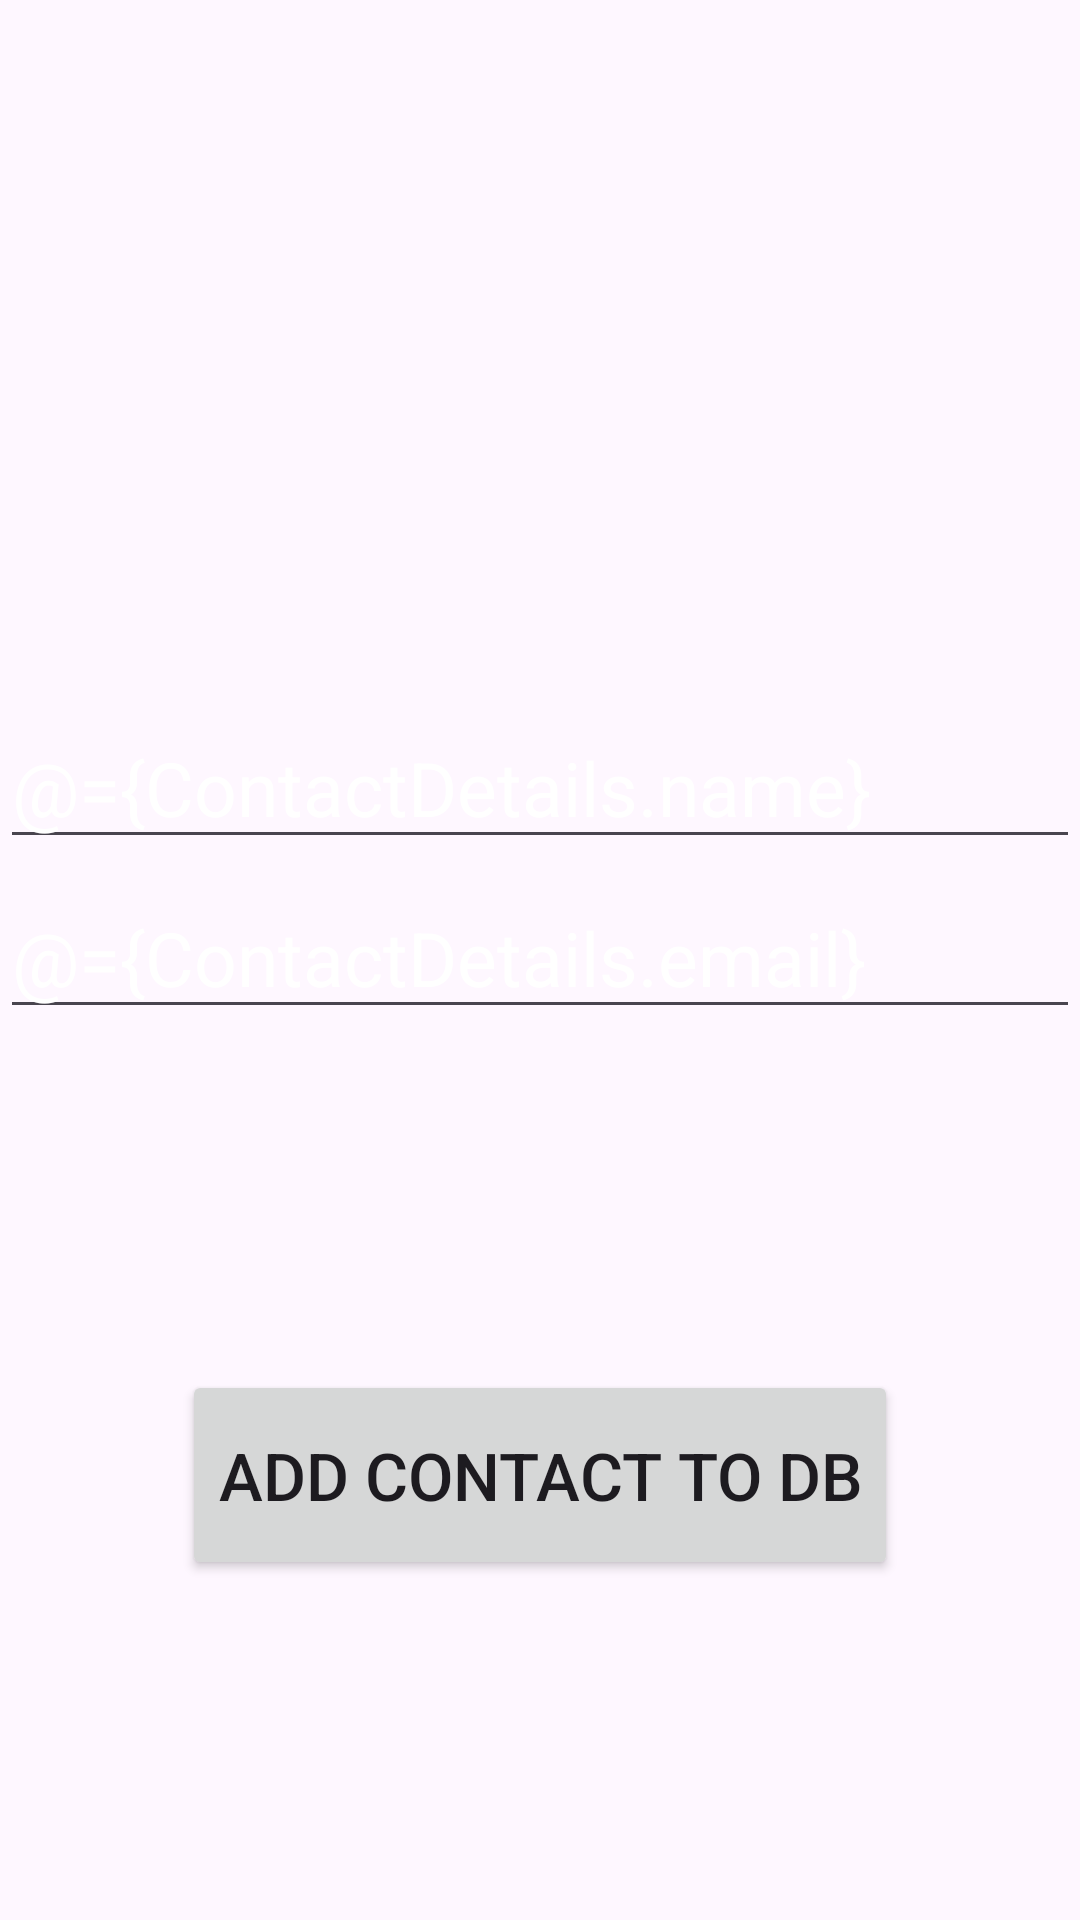

Layout XML and referenced resources for this Android screen:
<!-- AndroidManifest.xml: application theme Theme.Contacts_Manager_App_ROOMDB -->
<!-- res/layout/activity_add_new_contact.xml -->
<?xml version="1.0" encoding="utf-8"?>
<layout
    xmlns:android="http://schemas.android.com/apk/res/android"
    xmlns:app="http://schemas.android.com/apk/res-auto"
    xmlns:tools="http://schemas.android.com/tools">

    <data>
        <variable
            name="ContactDetails"
            type="com.example.contacts_manager_app_roomdb.Contacts" />
        
        <variable
            name="ClickHandler"
            type="com.example.contacts_manager_app_roomdb.AddNewContactClickHandler" />
        
    </data>
    <androidx.constraintlayout.widget.ConstraintLayout
        android:layout_width="match_parent"
        android:layout_height="match_parent"
        android:background="@drawable/background"
        tools:context=".AddNewContactActivity">

        <EditText
            android:text="@={ContactDetails.name}"
            android:id="@+id/editText"
            android:layout_width="match_parent"
            android:layout_height="wrap_content"
            android:hint="NAME"
            android:textColor="@color/white"
            android:textColorHint="@color/white"
            android:textSize="25sp"
            app:layout_constraintVertical_bias="0.4"
            app:layout_constraintBottom_toBottomOf="parent"
            app:layout_constraintEnd_toEndOf="parent"
            app:layout_constraintStart_toStartOf="parent"
            app:layout_constraintTop_toTopOf="parent" />

        <EditText
            android:text="@={ContactDetails.email}"
            android:id="@+id/editText2"
            android:layout_width="match_parent"
            android:layout_height="wrap_content"
            android:hint="EMAIL"
            android:textColorHint="@color/white"
            android:textColor="@color/white"
            android:textSize="25sp"
            app:layout_constraintBottom_toBottomOf="parent"
            app:layout_constraintEnd_toEndOf="parent"
            app:layout_constraintStart_toStartOf="parent"
            app:layout_constraintTop_toBottomOf="@+id/editText"
            app:layout_constraintVertical_bias="0.02" />

        <Button
            android:onClick="@{ClickHandler::onAddNewContactClicked}"
            android:layout_width="wrap_content"
            android:layout_height="70dp"
            android:text="Add Contact To DB"
            android:textSize="22sp"
            app:layout_constraintBottom_toBottomOf="parent"
            app:layout_constraintEnd_toEndOf="parent"
            app:layout_constraintStart_toStartOf="parent"
            app:layout_constraintTop_toBottomOf="@+id/editText2" />
            

    </androidx.constraintlayout.widget.ConstraintLayout>
</layout>
<!-- resources referenced by this layout -->
<resources>
  <style name="Theme.Contacts_Manager_App_ROOMDB" parent="Base.Theme.Contacts_Manager_App_ROOMDB" />
  <style name="Base.Theme.Contacts_Manager_App_ROOMDB" parent="Theme.Material3.DayNight.NoActionBar">
          
          
      </style>
  <!-- not gathered from this repository: default colours our renderer supplied (Android Studio template values) -->
  <color name="white">#FFFFFFFF</color>
</resources>
